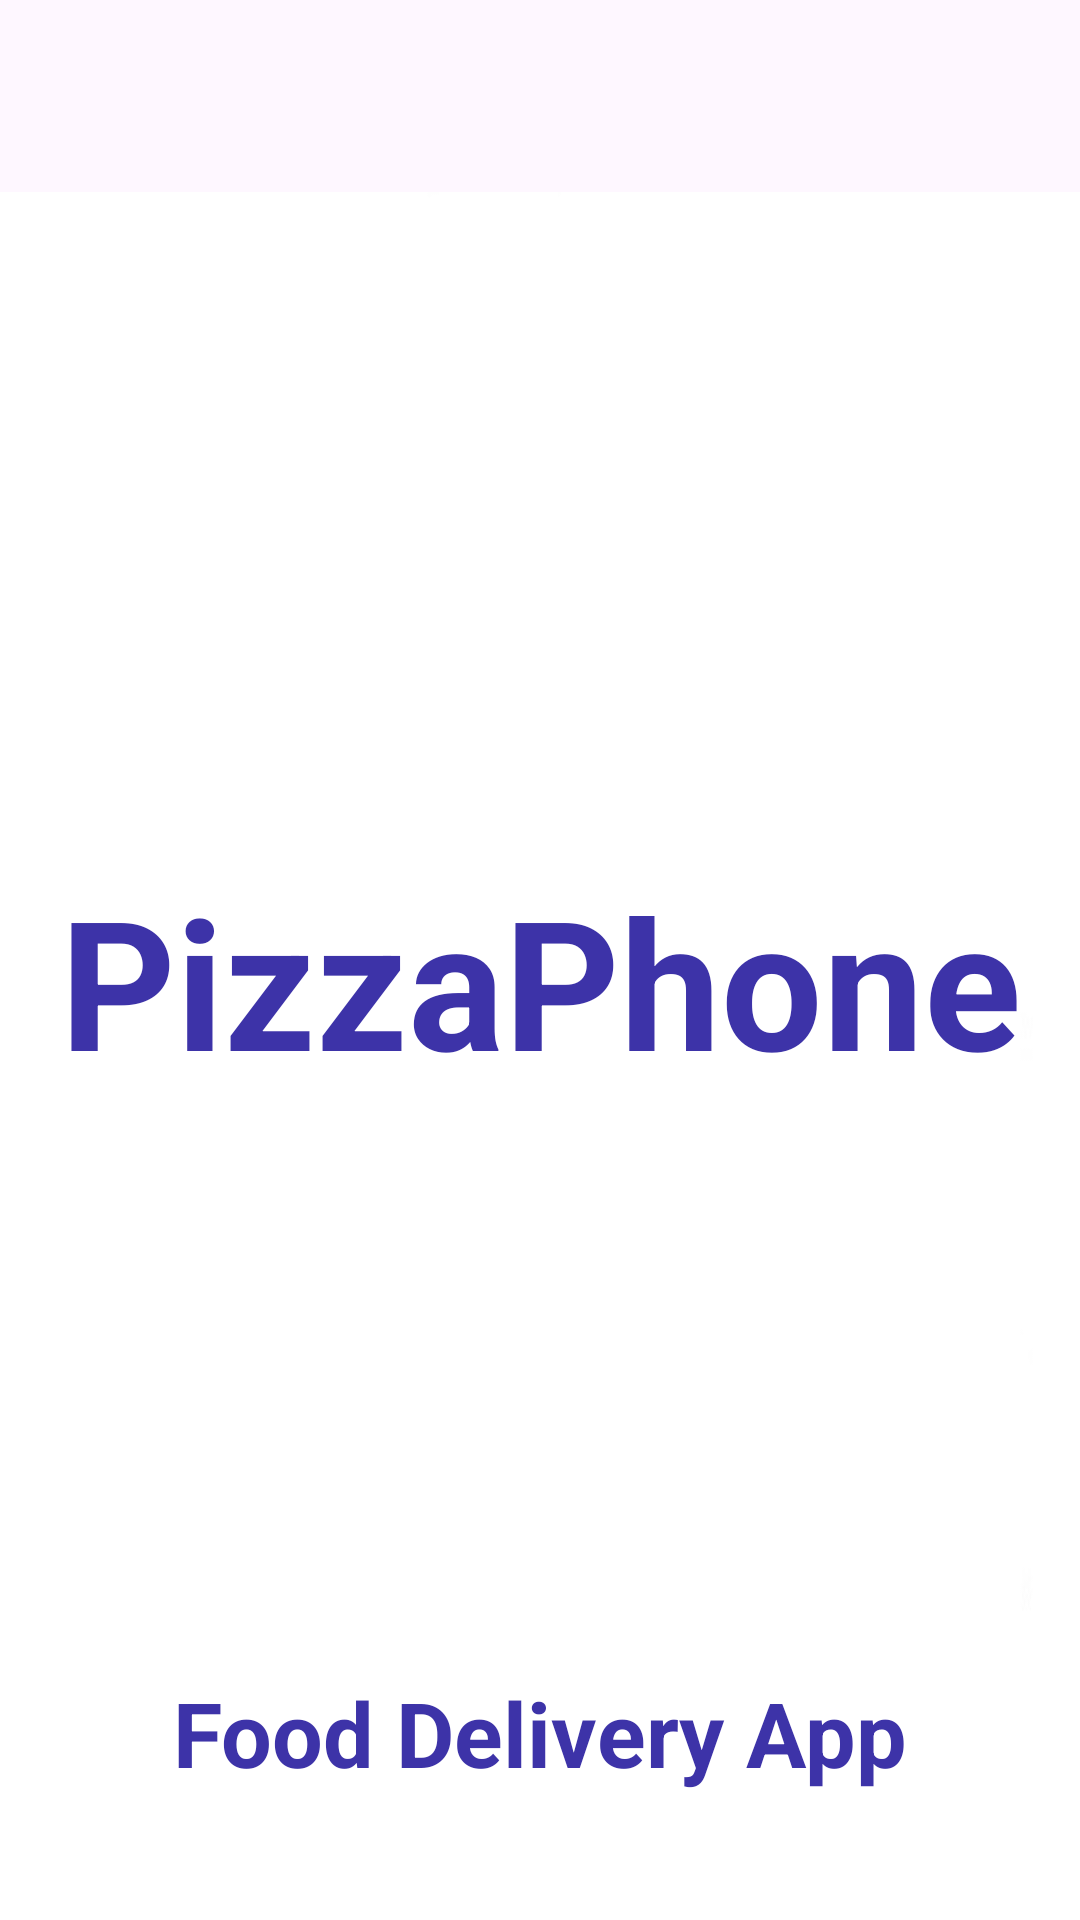

Android layout source for this screen:
<!-- AndroidManifest.xml: application theme Theme.PizzaPhone -->
<!-- res/layout/activity_intro.xml -->
<?xml version="1.0" encoding="utf-8"?>
<androidx.constraintlayout.widget.ConstraintLayout xmlns:android="http://schemas.android.com/apk/res/android"
    xmlns:app="http://schemas.android.com/apk/res-auto"
    xmlns:tools="http://schemas.android.com/tools"
    android:layout_width="match_parent"
    android:layout_height="match_parent"
    tools:context=".activities.IntroActivity">

    <ImageView
        android:id="@+id/imageView"
        android:layout_width="wrap_content"
        android:layout_height="650dp"
        android:layout_marginTop="64dp"
        android:layout_marginBottom="24dp"
        android:scaleType="fitXY"
        app:layout_constraintBottom_toBottomOf="parent"
        app:layout_constraintEnd_toEndOf="parent"
        app:layout_constraintStart_toStartOf="parent"
        app:layout_constraintTop_toTopOf="parent"
        app:layout_constraintVertical_bias="0.0"
        app:srcCompat="@drawable/white_background" />

    <ImageView
        android:id="@+id/imageView2"
        android:layout_width="wrap_content"
        android:layout_height="wrap_content"
        app:layout_constraintBottom_toBottomOf="@+id/imageView"
        app:layout_constraintEnd_toEndOf="parent"
        app:layout_constraintStart_toStartOf="@+id/imageView"
        app:layout_constraintTop_toTopOf="@+id/imageView"
        app:layout_constraintVertical_bias="0.58000004"
        app:srcCompat="@drawable/pizza" />

    <TextView
        android:id="@+id/textView"
        android:layout_width="wrap_content"
        android:layout_height="wrap_content"
        android:text="PizzaPhone"
        android:textStyle="bold"
        android:textSize="60sp"
        android:textColor="#3D33A8"
        app:layout_constraintBottom_toTopOf="@+id/imageView2"
        app:layout_constraintEnd_toEndOf="parent"
        app:layout_constraintStart_toStartOf="parent"
        app:layout_constraintTop_toTopOf="@+id/imageView"
        app:layout_constraintVertical_bias="0.75" />

    <TextView
        android:id="@+id/textView2"
        android:layout_width="wrap_content"
        android:layout_height="wrap_content"
        android:text="Food Delivery App"
        android:textColor="#3d33a8"
        android:textSize="30sp"
        android:textStyle="bold"
        app:layout_constraintBottom_toBottomOf="@+id/imageView"
        app:layout_constraintEnd_toEndOf="parent"
        app:layout_constraintStart_toStartOf="parent"
        app:layout_constraintTop_toBottomOf="@+id/imageView2" />

    <androidx.constraintlayout.widget.ConstraintLayout
        android:id="@+id/startbtn"
        android:layout_width="match_parent"
        android:layout_height="50dp"
        android:layout_marginStart="24dp"
        android:layout_marginEnd="24dp"
        android:background="@drawable/orange_button_background"
        app:layout_constraintBottom_toBottomOf="parent"
        app:layout_constraintEnd_toEndOf="parent"
        app:layout_constraintStart_toStartOf="parent"
        app:layout_constraintTop_toBottomOf="@+id/imageView">

        <TextView
            android:id="@+id/textView3"
            android:layout_width="wrap_content"
            android:layout_height="wrap_content"
            android:text="Get Started"
            android:textSize="25dp"
            android:textColor="#ffffff"
            app:layout_constraintBottom_toBottomOf="parent"
            app:layout_constraintEnd_toEndOf="parent"
            app:layout_constraintStart_toStartOf="parent"
            app:layout_constraintTop_toTopOf="parent" />
    </androidx.constraintlayout.widget.ConstraintLayout>
</androidx.constraintlayout.widget.ConstraintLayout>
<!-- resources referenced by this layout -->
<resources>
  <!-- drawable pizza: jpg bitmap (drawable-img, 170471 bytes) -->
  <!-- drawable white_background: jpg bitmap (drawable, 9349 bytes) -->
  <style name="Theme.PizzaPhone" parent="Base.Theme.PizzaPhone" />
  <style name="Base.Theme.PizzaPhone" parent="Theme.Material3.DayNight.NoActionBar">
          
          
      </style>
</resources>
